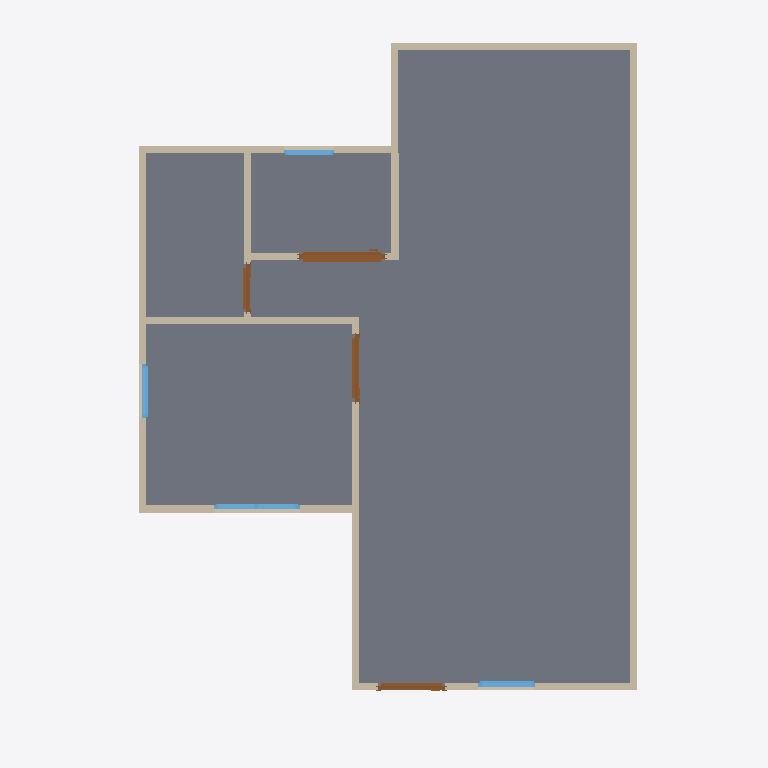
Plan cut of the same IFC building model at storey 'GF' (level 0.00 m, cut at 1.40 m), seen from above with north up, elements coloured by IFC class: 13 walls (beige), 4 doors (brown), 4 windows (light blue), 1 slab (grey). Cut surfaces are drawn darker.
Extent 10.0 m × 10.0 m × 7.1 m (x, y, z). Storeys (3): GF at 0.00 m; 2F at 3.00 m; 3F at 6.00 m. Elements (51): 28 IfcWall, 10 IfcDoor, 9 IfcWindow, 3 IfcSlab, 1 IfcRoof.

HEADER;
FILE_DESCRIPTION(('ViewDefinition[DesignTransferView]'),'2;1');
FILE_NAME('s03-activity.ifc','2026-09-30T19:47:06+08:00',(''),(''),'IfcOpenShell 0.8.5-post1','Bonsai 0.8.5-post1','Nobody');
FILE_SCHEMA(('IFC4'));
ENDSEC;
DATA;
#1=IFCPROJECT('0cNTyhDAn1KP9DRQW_MLSj',$,'My Project',$,$,$,$,(#10,#22),#5);
#27=IFCSITE('09Cajng2rFgOzZ3gN0h3Sv',$,'My Site',$,$,#50,$,$,$,$,$,$,$,$);
#33=IFCBUILDING('0qYnGYTqrByvxRJaGmYJre',$,'My Building',$,$,#56,$,$,$,$,$,$);
#39=IFCBUILDINGSTOREY('385gMz_5b5pRHnih3uqh2u',$,'2F',$,$,#4863,$,$,$,$);
#63=IFCBUILDINGSTOREY('0zlc2EC6PEyxz3XklgIHSk',$,'GF',$,$,#79,$,$,$,$);
#9991=IFCBUILDINGSTOREY('28lK8oyc94ah65y7v_bjxw',$,'3F',$,$,#10035,$,$,$,$);
#1094=IFCSLAB('1$V5UPM7X8ehVdYajjiEnv',$,'Slab',$,$,#1102,#1109,$,$);
#167=IFCWALL('13tAq5LOX6huffpDg$HHr$',$,'Wall',$,$,#178,#173,$,$);
#267=IFCWALL('2vsq2OYDHB78HmNwbg44eD',$,'Wall',$,$,#542,#273,$,$);
#192=IFCWALL('2on_crv759OP$5Wu21SU5n',$,'Wall',$,$,#451,#198,$,$);
#242=IFCWALL('3C_UaYQcf1ih4CRhd1nOnh',$,'Wall',$,$,#253,#248,$,$);
#645=IFCWALL('36eYWyoYz8MuEAUDz9RR1T',$,'Wall',$,$,#656,#651,$,$);
#292=IFCWALL('2c6OUZmAX9NhmNK0NFwVTe',$,'Wall',$,$,#574,#298,$,$);
#317=IFCWALL('2ysa91xnPFEQF6jIUBUViH',$,'Wall',$,$,#606,#323,$,$);
#127=IFCWALL('1WoMo6QoX5tvK0idPBNyoU',$,'Wall',$,$,#1047,#135,$,$);
#2721=IFCDOOR('2nkeohls98HB7slVk$dz8W',$,'Door',$,$,#3143,#2730,$,2.0,1.2100720405578613,$,.SLIDING_TO_RIGHT.,$);
#820=IFCWALL('0eo_kYt6r39xqb9AsEu3gR',$,'Wall',$,$,#983,#826,$,$);
#620=IFCWALL('3YQSU16ovFDAV3vSaB3lt9',$,'Wall',$,$,#631,#626,$,$);
#750=IFCWALL('1d3MGaxlvE9xOCQWzW6ieM',$,'Wall',$,$,#792,#756,$,$);
#217=IFCWALL('2zDo6uaqb2b8CkZ2PiBojO',$,'Wall',$,$,#483,#223,$,$);
#1762=IFCDOOR('3BOL4HgfX3$9zeIqbq0HE2',$,'Door',$,$,#1960,#1771,$,2.0,0.949999988079071,$,.SINGLE_SWING_RIGHT.,$);
#1225=IFCDOOR('0KkZq97z977RKy0blQoa2a',$,'Door',$,$,#1653,#1234,$,2.0,0.949999988079071,$,.SINGLE_SWING_LEFT.,$);
#3774=IFCWINDOW('0s1brPNmDBEAN0yitLvsNE',$,'Window',$,$,#4016,#3783,$,0.8999999761581421,1.2002577781677246,$,.DOUBLE_PANEL_VERTICAL.,$);
#845=IFCWALL('32_C1MxMnDSPXcJrrn$BAT',$,'Wall',$,$,#1028,#851,$,$);
#2199=IFCDOOR('32XoawCIrBtOWmR9fvG4jN',$,'Door',$,$,#2612,#2208,$,2.0,0.6785981059074402,$,.SINGLE_SWING_LEFT.,$);
#3225=IFCWINDOW('0GGE2BsND4zQEY1Ddu5zTo',$,'Window',$,$,#3692,#3234,$,0.8999999761581421,0.8028799295425415,$,.SINGLE_PANEL.,$);
#4098=IFCWINDOW('1xhHugRK9FFfscjsBczeuY',$,'Window',$,$,#4603,#4107,$,0.8999999761581421,0.7624958753585815,$,.SINGLE_PANEL.,$);
#4685=IFCWINDOW('2MRBpbu$TEHAJXa$5qHtEr',$,'Window',$,$,#4858,#4694,$,0.8999999761581421,0.7140350937843323,$,.SINGLE_PANEL.,$);
ENDSEC;
